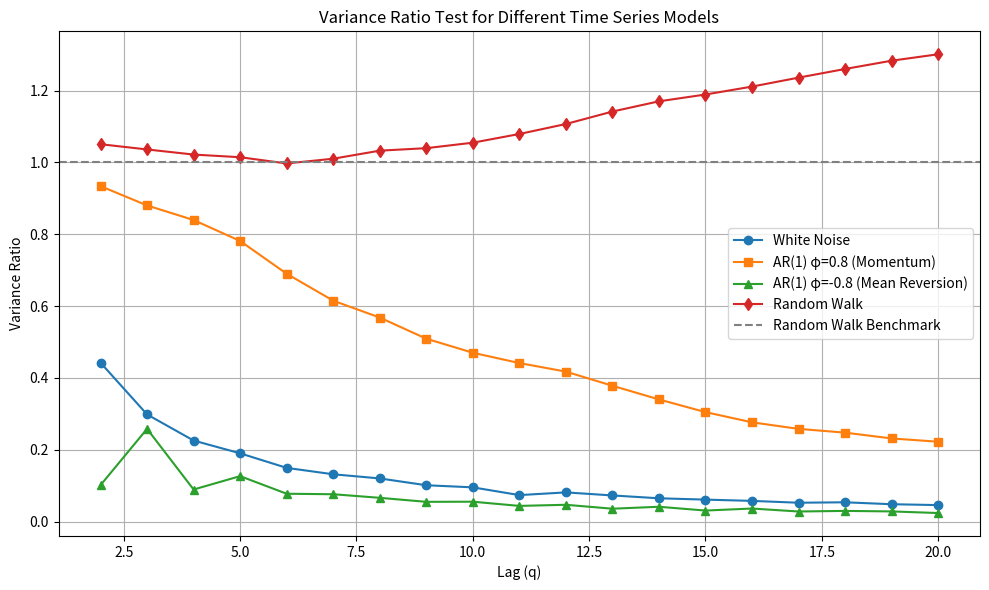

The script that saved this image:
import numpy as np
import matplotlib.pyplot as plt

# Function to generate time series
def generate_series(n, model='white_noise', phi=0.0):
    series = np.zeros(n)
    if model == 'white_noise':
        series = np.random.normal(0, 1, n)
    elif model == 'ar1':
        for t in range(1, n):
            series[t] = phi * series[t-1] + np.random.normal(0, 1)
    elif model == 'random_walk':
        noise = np.random.normal(0, 1, n)
        series = np.cumsum(noise)
    return series

# Function to compute variance ratio
def variance_ratio(series, q):
    
    n = len(series)
    
    # If you want to use log return
    # Ensure series is strictly positive to avoid log of zero or negative
    # series = series + np.abs(np.min(series)) + 1e-6
    # returns = np.diff(np.log(series))
    # returns = returns[~np.isnan(returns)]
    
    returns = np.diff(series)
    
    var_1 = np.var(returns, ddof=1)
    
    # q-period returns
    q_returns = [np.sum(returns[i:i+q]) for i in range(len(returns) - q)]
    var_q = np.var(q_returns, ddof=1)
    
    return var_q / (q * var_1)

# Parameters
n = 500
lags = range(2, 21)

# Generate series
white_noise = generate_series(n, model='white_noise')
ar1_positive = generate_series(n, model='ar1', phi=0.8)
ar1_negative = generate_series(n, model='ar1', phi=-0.8)
random_walk = generate_series(n, model='random_walk')

# Compute variance ratios
vr_white_noise = [variance_ratio(white_noise, q) for q in lags]
vr_ar1_positive = [variance_ratio(ar1_positive, q) for q in lags]
vr_ar1_negative = [variance_ratio(ar1_negative, q) for q in lags]
vr_random_walk = [variance_ratio(random_walk, q) for q in lags]

# Plotting
plt.figure(figsize=(10, 6))
plt.plot(lags, vr_white_noise, label='White Noise', marker='o')
plt.plot(lags, vr_ar1_positive, label='AR(1) φ=0.8 (Momentum)', marker='s')
plt.plot(lags, vr_ar1_negative, label='AR(1) φ=-0.8 (Mean Reversion)', marker='^')
plt.plot(lags, vr_random_walk, label='Random Walk', marker='d')
plt.axhline(y=1, color='gray', linestyle='--', label='Random Walk Benchmark')
plt.xlabel('Lag (q)')
plt.ylabel('Variance Ratio')
plt.title('Variance Ratio Test for Different Time Series Models')
plt.legend()
plt.grid(True)
plt.tight_layout()
plt.show()
